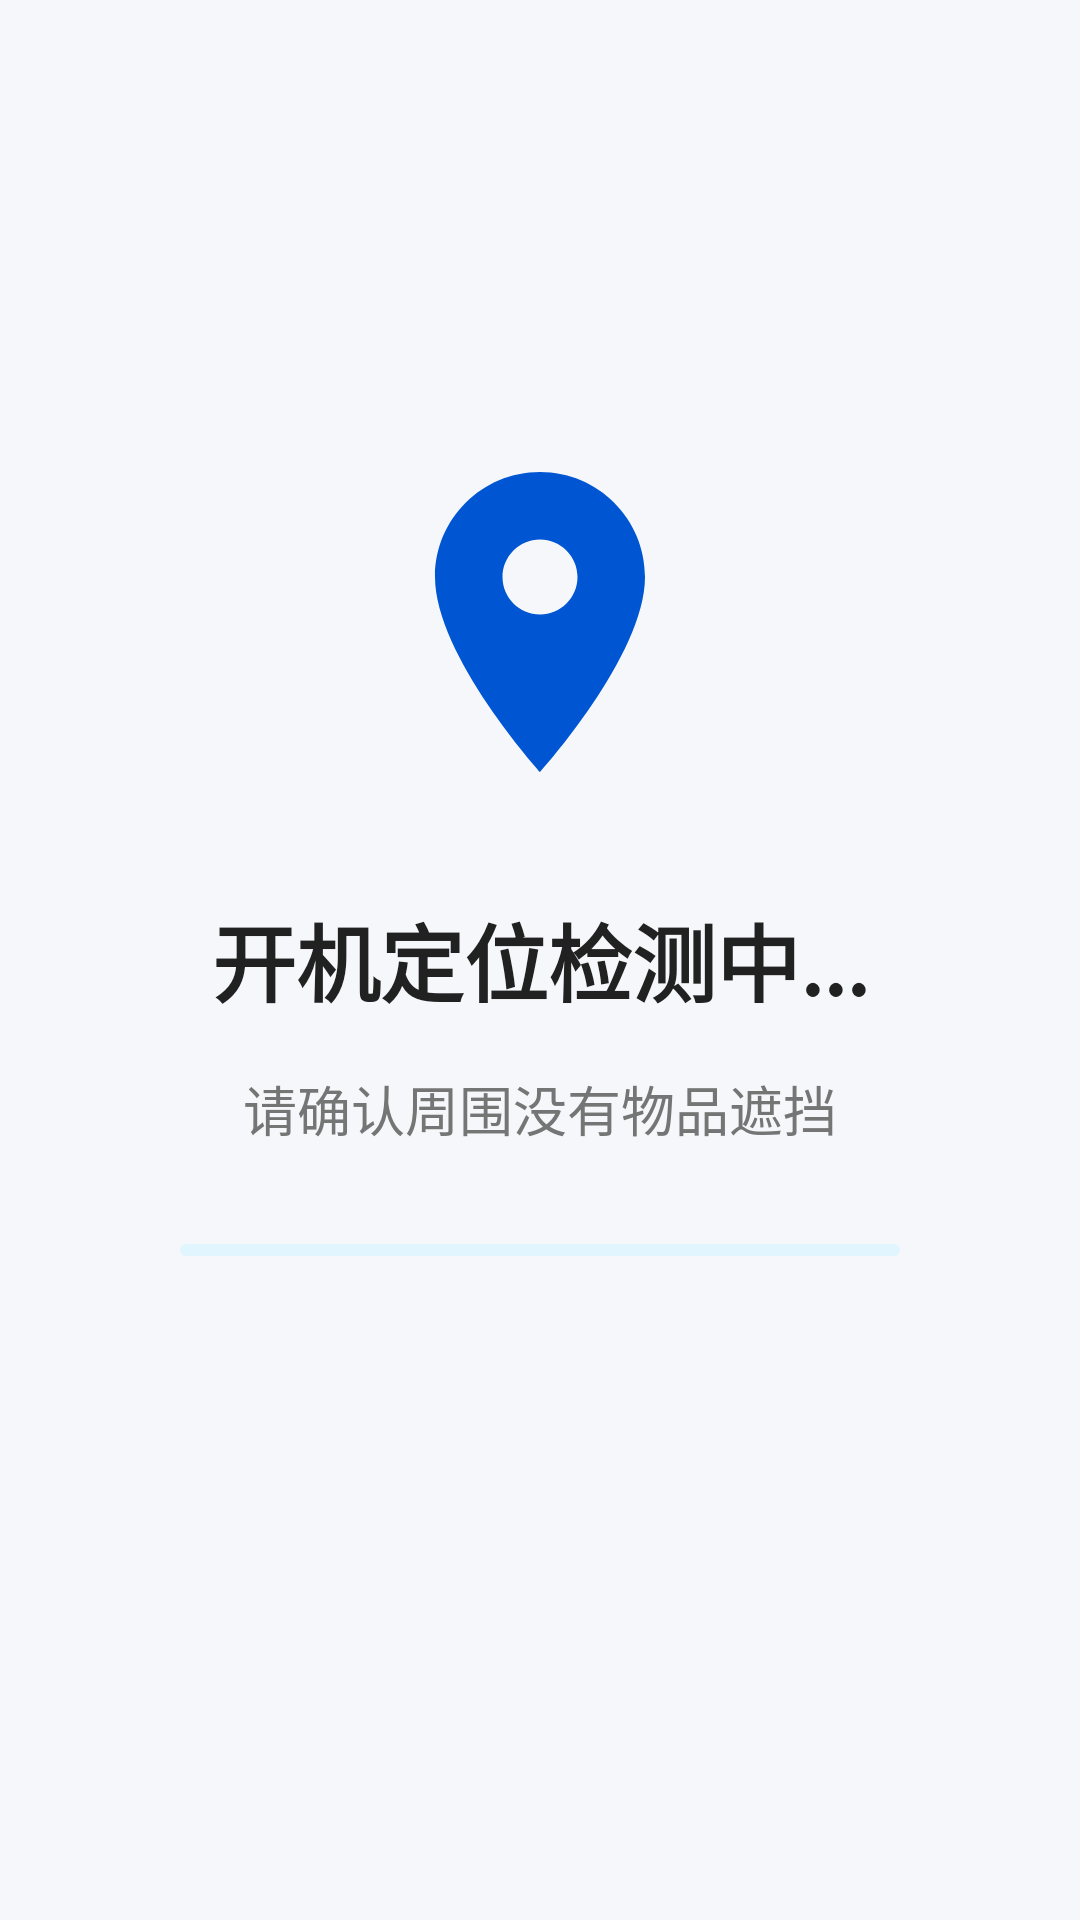

Reconstruct the res/layout file that produces this screen, plus the resources it refers to.
<!-- AndroidManifest.xml: activity theme Theme.WeigaoRobotControl -->
<!-- res/layout/activity_positioning.xml -->
<?xml version="1.0" encoding="utf-8"?>
<androidx.constraintlayout.widget.ConstraintLayout xmlns:android="http://schemas.android.com/apk/res/android"
    xmlns:app="http://schemas.android.com/apk/res-auto"
    xmlns:tools="http://schemas.android.com/tools"
    android:layout_width="match_parent"
    android:layout_height="match_parent"
    android:background="@color/medical_background"
    tools:context=".ui.main.PositioningActivity">

    <ImageView
        android:id="@+id/iv_location"
        android:layout_width="120dp"
        android:layout_height="120dp"
        android:src="@drawable/ic_location_large"
        android:contentDescription="Locating Icon"
        app:tint="@color/medical_primary"
        app:layout_constraintBottom_toTopOf="@+id/tv_status"
        app:layout_constraintEnd_toEndOf="parent"
        app:layout_constraintStart_toStartOf="parent"
        app:layout_constraintTop_toTopOf="parent"
        app:layout_constraintVertical_bias="0.4"
        app:layout_constraintVertical_chainStyle="packed" />

    <TextView
        android:id="@+id/tv_status"
        android:layout_width="wrap_content"
        android:layout_height="wrap_content"
        android:layout_marginTop="32dp"
        android:text="开机定位检测中..."
        android:textColor="@color/medical_text_primary"
        android:textSize="28sp"
        android:textStyle="bold"
        app:layout_constraintBottom_toTopOf="@+id/tv_instruction"
        app:layout_constraintEnd_toEndOf="parent"
        app:layout_constraintStart_toStartOf="parent"
        app:layout_constraintTop_toBottomOf="@+id/iv_location" />

    <TextView
        android:id="@+id/tv_instruction"
        android:layout_width="wrap_content"
        android:layout_height="wrap_content"
        android:layout_marginTop="16dp"
        android:text="请确认周围没有物品遮挡"
        android:textColor="@color/medical_text_secondary"
        android:textSize="18sp"
        app:layout_constraintBottom_toTopOf="@+id/progress_positioning"
        app:layout_constraintEnd_toEndOf="parent"
        app:layout_constraintStart_toStartOf="parent"
        app:layout_constraintTop_toBottomOf="@+id/tv_status" />

    <com.google.android.material.progressindicator.LinearProgressIndicator
        android:id="@+id/progress_positioning"
        android:layout_width="240dp"
        android:layout_height="wrap_content"
        android:layout_marginTop="32dp"
        android:indeterminate="true"
        app:indicatorColor="@color/medical_primary"
        app:trackColor="@color/medical_secondary"
        app:trackCornerRadius="4dp"
        app:layout_constraintBottom_toBottomOf="parent"
        app:layout_constraintEnd_toEndOf="parent"
        app:layout_constraintStart_toStartOf="parent"
        app:layout_constraintTop_toBottomOf="@+id/tv_instruction" />

</androidx.constraintlayout.widget.ConstraintLayout>
<!-- resources referenced by this layout -->
<resources>
  <color name="medical_background">#F5F7FA</color>
  <color name="medical_primary">#0056D2</color>
  <color name="medical_secondary">#E1F5FE</color>
  <color name="medical_text_primary">#212121</color>
  <color name="medical_text_secondary">#757575</color>
  <!-- drawable ic_location_large (drawable) -->
  <vector xmlns:android="http://schemas.android.com/apk/res/android"
      android:width="200dp"
      android:height="200dp"
      android:viewportWidth="24"
      android:viewportHeight="24">
      <path
          android:fillColor="#1976D2"
          android:pathData="M12,2C8.13,2 5,5.13 5,9c0,5.25 7,13 7,13s7,-7.75 7,-13c0,-3.87 -3.13,-7 -7,-7zM12,11.5c-1.38,0 -2.5,-1.12 -2.5,-2.5s1.12,-2.5 2.5,-2.5 2.5,1.12 2.5,2.5 -1.12,2.5 -2.5,2.5z"/>
  </vector>
  <style name="Theme.WeigaoRobotControl" parent="Base.Theme.WeigaoRobotControl" />
  <style name="Base.Theme.WeigaoRobotControl" parent="Theme.Material3.DayNight.NoActionBar">
          
          
      </style>
</resources>
